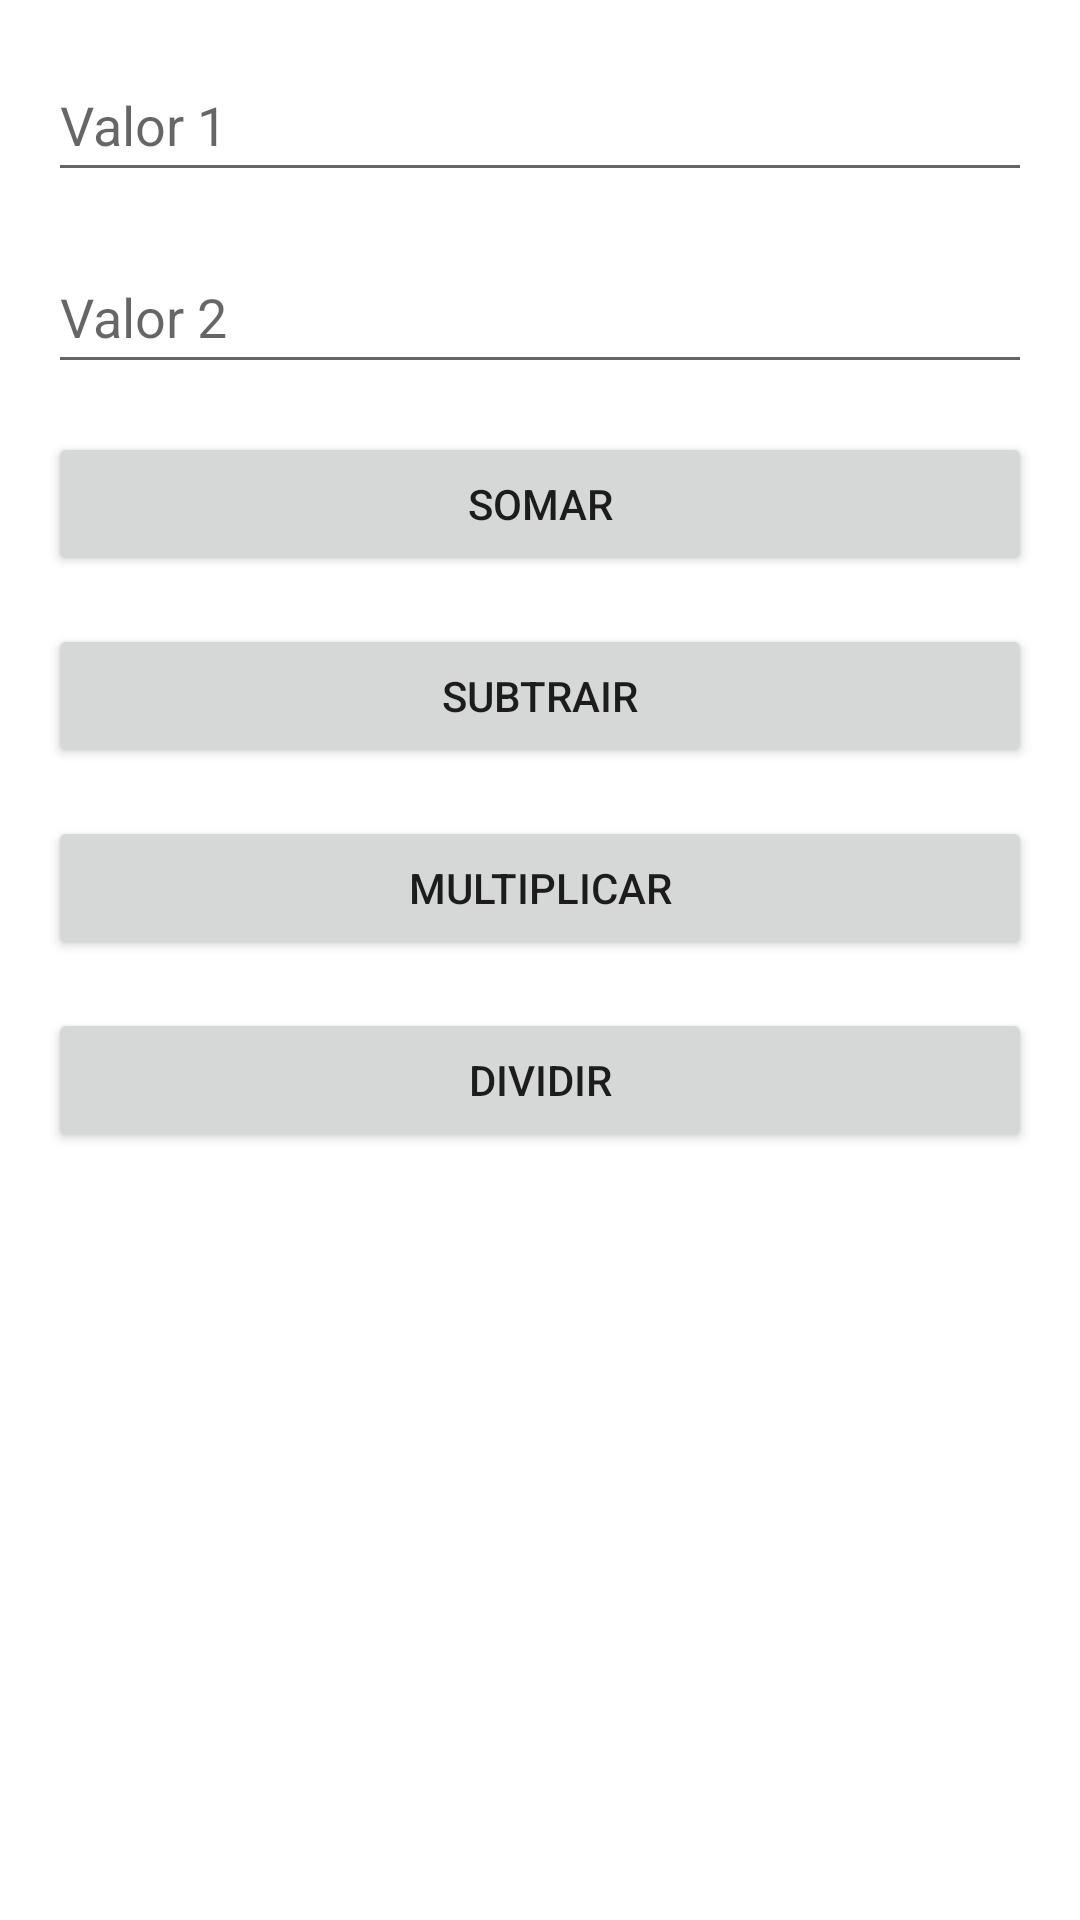

This screen was rendered from an Android layout file. Write that file and the resources it references.
<!-- AndroidManifest.xml: application theme Theme.Aula08_24 -->
<!-- res/layout/activity_main.xml -->
<?xml version="1.0" encoding="utf-8"?>
<androidx.constraintlayout.widget.ConstraintLayout xmlns:android="http://schemas.android.com/apk/res/android"
    xmlns:app="http://schemas.android.com/apk/res-auto"
    xmlns:tools="http://schemas.android.com/tools"
    android:layout_width="match_parent"
    android:layout_height="match_parent"
    tools:context=".MainActivity">

    <EditText
        android:id="@+id/editValor1"
        android:layout_width="0dp"
        android:layout_height="wrap_content"
        android:layout_marginStart="16dp"
        android:layout_marginTop="16dp"
        android:layout_marginEnd="16dp"
        android:ems="10"
        android:hint="Valor 1"
        android:inputType="number"
        android:minHeight="48dp"
        app:layout_constraintEnd_toEndOf="parent"
        app:layout_constraintHorizontal_bias="0.497"
        app:layout_constraintStart_toStartOf="parent"
        app:layout_constraintTop_toTopOf="parent" />

    <EditText
        android:id="@+id/editValor2"
        android:layout_width="0dp"
        android:layout_height="wrap_content"
        android:layout_marginStart="16dp"
        android:layout_marginTop="16dp"
        android:layout_marginEnd="16dp"
        android:ems="10"
        android:hint="Valor 2"
        android:inputType="number"
        android:minHeight="48dp"
        app:layout_constraintEnd_toEndOf="parent"
        app:layout_constraintStart_toStartOf="parent"
        app:layout_constraintTop_toBottomOf="@+id/editValor1" />

    <Button
        android:id="@+id/buttonSomar"
        android:layout_width="0dp"
        android:layout_height="wrap_content"
        android:layout_marginStart="16dp"
        android:layout_marginTop="16dp"
        android:layout_marginEnd="16dp"
        android:text="Somar"
        app:layout_constraintEnd_toEndOf="parent"
        app:layout_constraintStart_toStartOf="parent"
        app:layout_constraintTop_toBottomOf="@+id/editValor2" />

    <Button
        android:id="@+id/buttonSubtrair"
        android:layout_width="0dp"
        android:layout_height="wrap_content"
        android:layout_marginStart="16dp"
        android:layout_marginTop="16dp"
        android:layout_marginEnd="16dp"
        android:text="Subtrair"
        app:layout_constraintEnd_toEndOf="parent"
        app:layout_constraintHorizontal_bias="0.0"
        app:layout_constraintStart_toStartOf="parent"
        app:layout_constraintTop_toBottomOf="@+id/buttonSomar" />

    <Button
        android:id="@+id/buttonMultiplicar"
        android:layout_width="0dp"
        android:layout_height="wrap_content"
        android:layout_marginStart="16dp"
        android:layout_marginTop="16dp"
        android:layout_marginEnd="16dp"
        android:text="Multiplicar"
        app:layout_constraintEnd_toEndOf="parent"
        app:layout_constraintHorizontal_bias="0.0"
        app:layout_constraintStart_toStartOf="parent"
        app:layout_constraintTop_toBottomOf="@+id/buttonSubtrair" />

    <Button
        android:id="@+id/buttonDividir"
        android:layout_width="0dp"
        android:layout_height="wrap_content"
        android:layout_marginStart="16dp"
        android:layout_marginTop="16dp"
        android:layout_marginEnd="16dp"
        android:text="Dividir"
        app:layout_constraintEnd_toEndOf="parent"
        app:layout_constraintHorizontal_bias="1.0"
        app:layout_constraintStart_toStartOf="parent"
        app:layout_constraintTop_toBottomOf="@+id/buttonMultiplicar" />

    <TextView
        android:id="@+id/textTotal"
        android:layout_width="wrap_content"
        android:layout_height="wrap_content"
        android:layout_marginStart="16dp"
        android:layout_marginTop="16dp"
        android:layout_marginEnd="16dp"
        app:layout_constraintEnd_toEndOf="parent"
        app:layout_constraintStart_toStartOf="parent"
        app:layout_constraintTop_toBottomOf="@+id/buttonSomar" />
</androidx.constraintlayout.widget.ConstraintLayout>
<!-- resources referenced by this layout -->
<resources>
  <style name="Theme.Aula08_24" parent="Theme.MaterialComponents.DayNight.DarkActionBar">
          
          <item name="colorPrimary">@color/purple_500</item>
          <item name="colorPrimaryVariant">@color/purple_700</item>
          <item name="colorOnPrimary">@color/white</item>
          
          <item name="colorSecondary">@color/teal_200</item>
          <item name="colorSecondaryVariant">@color/teal_700</item>
          <item name="colorOnSecondary">@color/black</item>
          
          <item name="android:statusBarColor" tools:targetApi="l">?attr/colorPrimaryVariant</item>
          
      </style>
  <!-- not gathered from this repository: default colours our renderer supplied (Android Studio template values) -->
  <color name="purple_500">#FF6200EE</color>
  <color name="purple_700">#FF3700B3</color>
  <color name="teal_200">#FF03DAC5</color>
  <color name="teal_700">#FF018786</color>
  <color name="black">#FF000000</color>
  <color name="white">#FFFFFFFF</color>
</resources>
